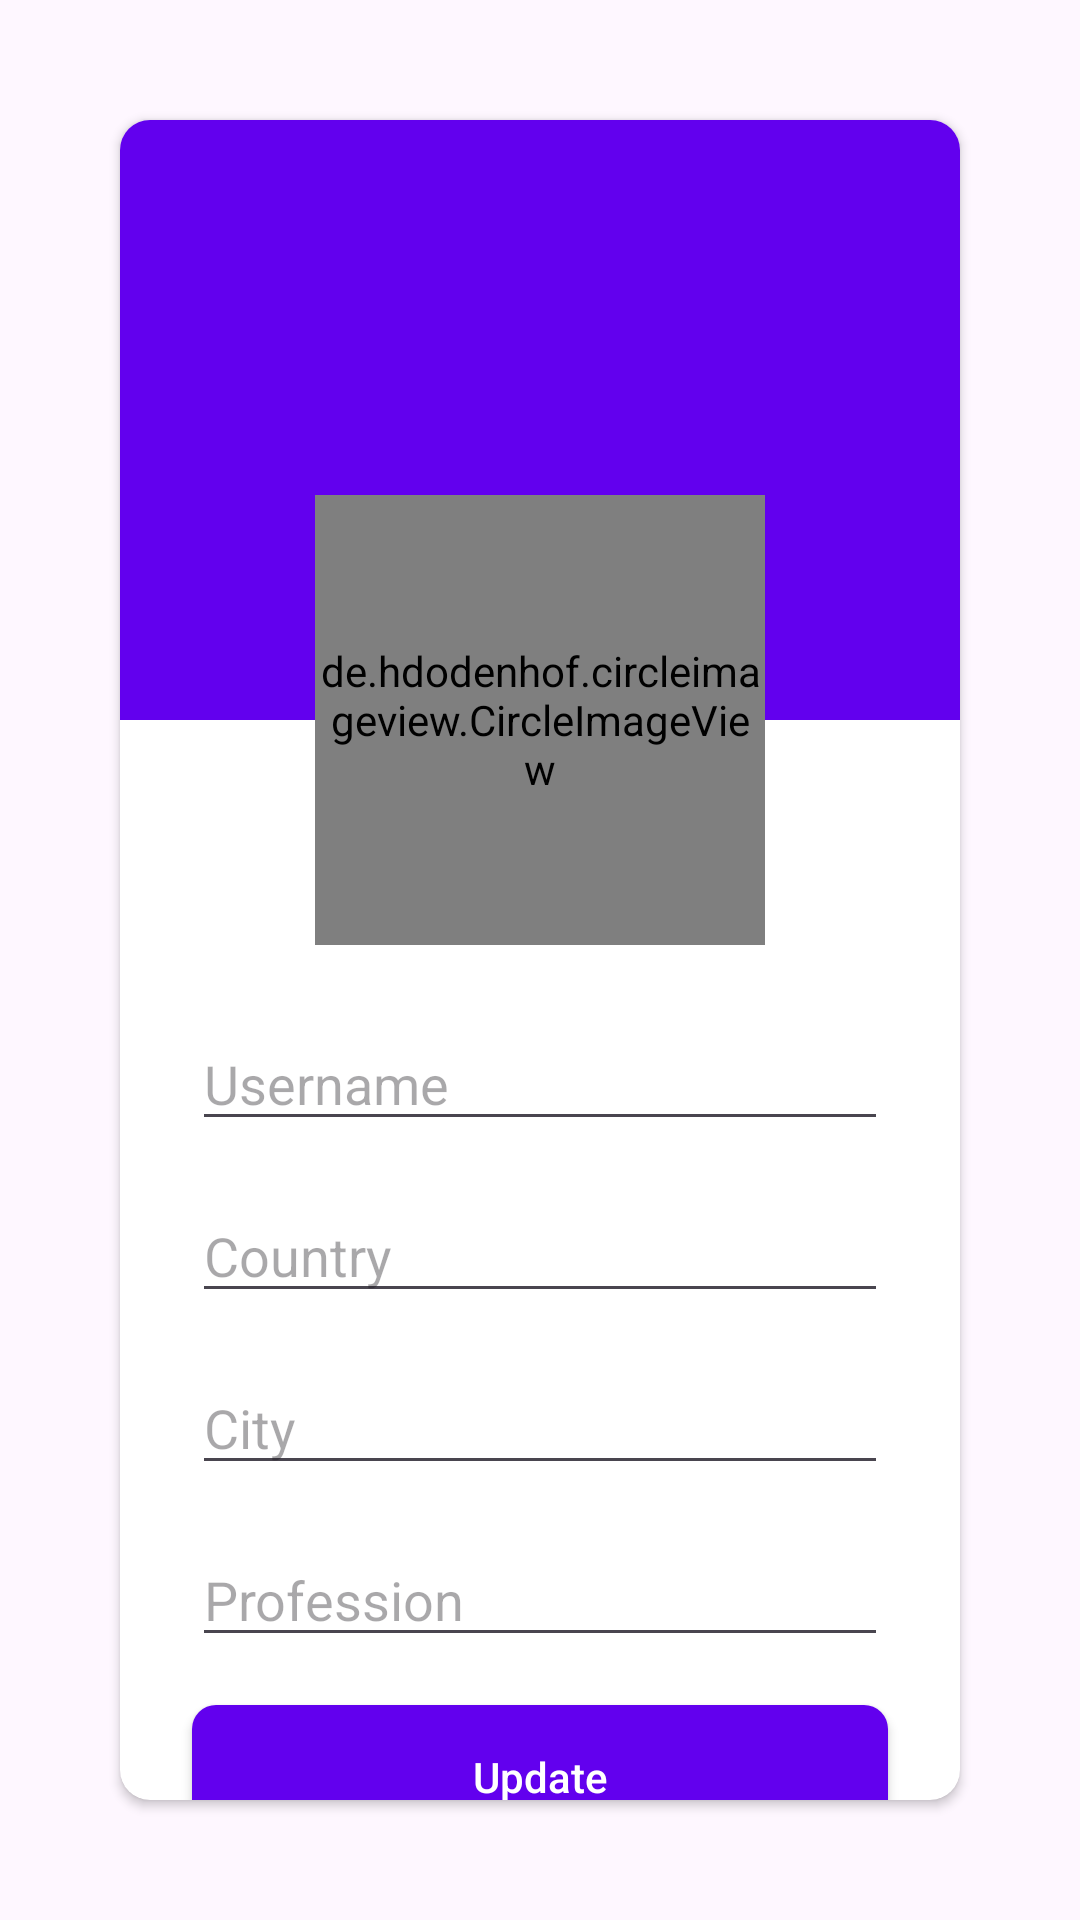

Android layout source for this screen:
<!-- AndroidManifest.xml: application theme Theme.Vaatu -->
<!-- res/layout/activity_profile.xml -->
<?xml version="1.0" encoding="utf-8"?>
<LinearLayout xmlns:android="http://schemas.android.com/apk/res/android"
    xmlns:app="http://schemas.android.com/apk/res-auto"
    xmlns:tools="http://schemas.android.com/tools"
    android:layout_width="match_parent"
    android:layout_height="match_parent"
    android:orientation="vertical"
    tools:context=".ProfileActivity">

    <androidx.cardview.widget.CardView
        android:layout_width="match_parent"
        android:layout_height="match_parent"
        android:layout_margin="40dp"
        app:cardCornerRadius="10dp">

        <androidx.constraintlayout.widget.ConstraintLayout
            android:layout_width="match_parent"
            android:layout_height="match_parent">

            <View
                android:id="@+id/view"
                android:layout_width="match_parent"
                android:layout_height="200dp"
                android:background="@color/colorAccent"
                app:layout_constraintEnd_toEndOf="parent"
                app:layout_constraintStart_toStartOf="parent"
                app:layout_constraintTop_toTopOf="parent" />

            <de.hdodenhof.circleimageview.CircleImageView
                android:id="@+id/profileActivitycircleImageView"
                android:layout_width="150dp"
                android:layout_height="150dp"
                android:layout_marginTop="48dp"
                android:src="@drawable/profile_image"
                app:layout_constraintBottom_toBottomOf="@+id/view"
                app:layout_constraintEnd_toEndOf="parent"
                app:layout_constraintStart_toStartOf="parent"
                app:layout_constraintTop_toBottomOf="@+id/view"
                app:layout_constraintVertical_bias="0.621" />

            <EditText
                android:id="@+id/profileInputUsernameEt"
                android:layout_width="0dp"
                android:layout_height="wrap_content"
                android:layout_marginStart="24dp"
                android:layout_marginTop="24dp"
                android:layout_marginEnd="24dp"
                android:ems="10"
                android:hint="Username"
                android:inputType="text"
                app:layout_constraintEnd_toEndOf="parent"
                app:layout_constraintHorizontal_bias="0.495"
                app:layout_constraintStart_toStartOf="parent"
                app:layout_constraintTop_toBottomOf="@+id/profileActivitycircleImageView" />

            <EditText
                android:id="@+id/profileInputCountryEt"
                android:layout_width="0dp"
                android:layout_height="wrap_content"
                android:layout_marginStart="24dp"
                android:layout_marginTop="16dp"
                android:layout_marginEnd="24dp"
                android:ems="10"
                android:hint="Country"
                android:inputType="text"
                app:layout_constraintEnd_toEndOf="parent"
                app:layout_constraintStart_toStartOf="parent"
                app:layout_constraintTop_toBottomOf="@+id/profileInputUsernameEt" />

            <EditText
                android:id="@+id/profileInputCityEt"
                android:layout_width="0dp"
                android:layout_height="wrap_content"
                android:layout_marginStart="24dp"
                android:layout_marginTop="16dp"
                android:layout_marginEnd="24dp"
                android:ems="10"
                android:hint="City"
                android:inputType="text"
                app:layout_constraintEnd_toEndOf="parent"
                app:layout_constraintHorizontal_bias="0.0"
                app:layout_constraintStart_toStartOf="parent"
                app:layout_constraintTop_toBottomOf="@+id/profileInputCountryEt" />

            <EditText
                android:id="@+id/profiileInputProfessionEt"
                android:layout_width="0dp"
                android:layout_height="wrap_content"
                android:layout_marginStart="24dp"
                android:layout_marginTop="16dp"
                android:layout_marginEnd="24dp"
                android:ems="10"
                android:hint="Profession"
                android:inputType="text"
                app:layout_constraintEnd_toEndOf="parent"
                app:layout_constraintHorizontal_bias="0.0"
                app:layout_constraintStart_toStartOf="parent"
                app:layout_constraintTop_toBottomOf="@+id/profileInputCityEt" />

            <androidx.appcompat.widget.AppCompatButton
                android:id="@+id/profileUpdateBtn"
                android:layout_width="match_parent"
                android:layout_height="wrap_content"
                android:layout_marginStart="24dp"
                android:layout_marginTop="16dp"
                android:layout_marginEnd="24dp"
                android:background="@drawable/button_background"
                android:textColor="@color/colorWhite"
                android:text="Update"
                android:textAllCaps="false"
                app:layout_constraintBottom_toBottomOf="parent"
                app:layout_constraintEnd_toEndOf="@+id/profiileInputProfessionEt"
                app:layout_constraintStart_toStartOf="@+id/profiileInputProfessionEt"
                app:layout_constraintTop_toBottomOf="@+id/profiileInputProfessionEt"
                app:layout_constraintVertical_bias="0.0" />

        </androidx.constraintlayout.widget.ConstraintLayout>
    </androidx.cardview.widget.CardView>

</LinearLayout>
<!-- resources referenced by this layout -->
<resources>
  <color name="colorAccent">#6200EE</color>
  <color name="colorWhite">#FFFFFF</color>
  <!-- drawable button_background (drawable) -->
  <?xml version="1.0" encoding="utf-8"?>
  <selector xmlns:android="http://schemas.android.com/apk/res/android">
  
      <item>
          <shape>
              <solid android:color="@color/colorAccent"/>
              <corners android:radius="8dp"/>
          </shape>
      </item>
  </selector>
  <!-- drawable profile_image: png bitmap (drawable, 1711 bytes) -->
  <style name="Theme.Vaatu" parent="Base.Theme.Vaatu" />
  <style name="Base.Theme.Vaatu" parent="Theme.Material3.Light.NoActionBar">
          <item name="colorPrimary">@color/colorPrimary</item>
          <item name="colorPrimaryDark">@color/colorPrimaryDark</item>
          <item name="colorAccent">@color/colorAccent</item>
      </style>
  <color name="colorPrimary">#6200EE</color>
  <color name="colorPrimaryDark">#370083</color>
</resources>
